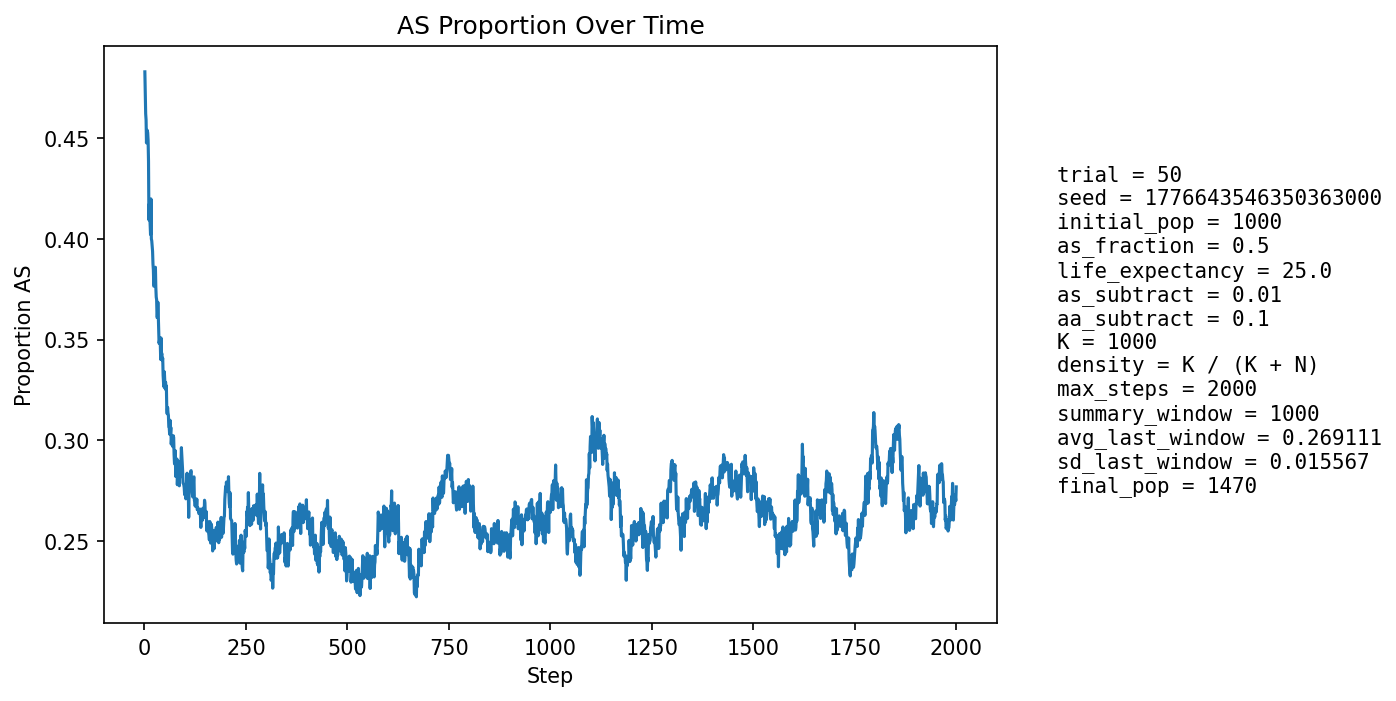

Source data for this figure (header and first rows):
step, population_size, births, newborn_AA, newborn_AS, newborn_SS, prop_newborn_AA, prop_newborn_AS, prop_newborn_SS, prop_repro_AA, prop_repro_AS, prop_AS_population
1, 1052, 257, 143, 99, 15, 0.5564, 0.3852, 0.05837, 0.5, 0.5, 0.4829
2, 1072, 251, 145, 89, 17, 0.5777, 0.3546, 0.06773, 0.5, 0.5, 0.472
3, 1082, 249, 143, 83, 23, 0.5743, 0.3333, 0.09237, 0.5, 0.5, 0.4621
4, 1098, 248, 139, 90, 19, 0.5605, 0.3629, 0.07661, 0.4922, 0.5078, 0.459
5, 1126, 255, 154, 89, 12, 0.6039, 0.349, 0.04706, 0.5019, 0.4981, 0.4476
6, 1150, 259, 141, 106, 12, 0.5444, 0.4093, 0.04633, 0.5154, 0.4846, 0.453
7, 1170, 261, 140, 106, 15, 0.5364, 0.4061, 0.05747, 0.5312, 0.4688, 0.4538
8, 1191, 264, 142, 105, 17, 0.5379, 0.3977, 0.06439, 0.5402, 0.4598, 0.4526
9, 1221, 269, 154, 107, 8, 0.5725, 0.3978, 0.02974, 0.5535, 0.4465, 0.4488
10, 1238, 273, 163, 97, 13, 0.5971, 0.3553, 0.04762, 0.5528, 0.4472, 0.4386
11, 1258, 276, 196, 70, 10, 0.7101, 0.2536, 0.03623, 0.5527, 0.4473, 0.4094
12, 1270, 278, 163, 101, 14, 0.5863, 0.3633, 0.05036, 0.5557, 0.4443, 0.4173
13, 1289, 279, 169, 99, 11, 0.6057, 0.3548, 0.03943, 0.5568, 0.4432, 0.4127
14, 1309, 281, 177, 97, 7, 0.6299, 0.3452, 0.02491, 0.5621, 0.4379, 0.4072
15, 1318, 284, 177, 92, 15, 0.6232, 0.3239, 0.05282, 0.5832, 0.4168, 0.4021
16, 1334, 286, 152, 122, 12, 0.5315, 0.4266, 0.04196, 0.5813, 0.4187, 0.4198
17, 1350, 289, 191, 85, 13, 0.6609, 0.2941, 0.04498, 0.5831, 0.4169, 0.4
18, 1366, 291, 185, 96, 10, 0.6357, 0.3299, 0.03436, 0.5886, 0.4114, 0.399
19, 1378, 291, 185, 97, 9, 0.6357, 0.3333, 0.03093, 0.5951, 0.4049, 0.3962
20, 1389, 293, 184, 99, 10, 0.628, 0.3379, 0.03413, 0.5825, 0.4175, 0.3938
21, 1396, 294, 189, 91, 14, 0.6429, 0.3095, 0.04762, 0.596, 0.404, 0.3875
22, 1407, 296, 188, 96, 12, 0.6351, 0.3243, 0.04054, 0.6, 0.4, 0.3845
23, 1421, 298, 198, 91, 9, 0.6644, 0.3054, 0.0302, 0.5961, 0.4039, 0.3765
24, 1423, 299, 186, 94, 19, 0.6221, 0.3144, 0.06355, 0.6003, 0.3997, 0.3767
25, 1435, 299, 182, 107, 10, 0.6087, 0.3579, 0.03344, 0.6077, 0.3923, 0.3833
26, 1445, 299, 194, 99, 6, 0.6488, 0.3311, 0.02007, 0.6085, 0.3915, 0.3792
27, 1446, 299, 181, 109, 9, 0.6054, 0.3645, 0.0301, 0.6134, 0.3866, 0.3859
28, 1444, 299, 194, 88, 17, 0.6488, 0.2943, 0.05686, 0.6202, 0.3798, 0.376
29, 1455, 301, 202, 91, 8, 0.6711, 0.3023, 0.02658, 0.6128, 0.3872, 0.3711
30, 1455, 301, 195, 93, 13, 0.6478, 0.309, 0.04319, 0.6149, 0.3851, 0.3698
31, 1460, 302, 208, 86, 8, 0.6887, 0.2848, 0.02649, 0.6092, 0.3908, 0.361
32, 1456, 300, 197, 91, 12, 0.6567, 0.3033, 0.04, 0.6171, 0.3829, 0.3613
33, 1457, 302, 183, 105, 14, 0.606, 0.3477, 0.04636, 0.6213, 0.3787, 0.3686
34, 1459, 302, 196, 93, 13, 0.649, 0.3079, 0.04305, 0.6245, 0.3755, 0.3626
35, 1466, 302, 208, 87, 7, 0.6887, 0.2881, 0.02318, 0.6321, 0.3679, 0.3547
36, 1465, 302, 212, 81, 9, 0.702, 0.2682, 0.0298, 0.6358, 0.3642, 0.3481
37, 1462, 302, 198, 90, 14, 0.6556, 0.298, 0.04636, 0.6317, 0.3683, 0.3495
38, 1462, 301, 195, 95, 11, 0.6478, 0.3156, 0.03654, 0.6343, 0.3657, 0.3509
39, 1468, 302, 201, 92, 9, 0.6656, 0.3046, 0.0298, 0.6425, 0.3575, 0.3481
40, 1473, 303, 212, 83, 8, 0.6997, 0.2739, 0.0264, 0.6506, 0.3494, 0.3401
41, 1471, 301, 187, 104, 10, 0.6213, 0.3455, 0.03322, 0.6505, 0.3495, 0.3508
42, 1474, 301, 208, 85, 8, 0.691, 0.2824, 0.02658, 0.6483, 0.3517, 0.3426
43, 1478, 302, 204, 90, 8, 0.6755, 0.298, 0.02649, 0.6448, 0.3552, 0.343
44, 1475, 301, 205, 85, 11, 0.6811, 0.2824, 0.03654, 0.6519, 0.3481, 0.3397
45, 1479, 303, 204, 92, 7, 0.6733, 0.3036, 0.0231, 0.648, 0.352, 0.3408
46, 1478, 303, 215, 77, 11, 0.7096, 0.2541, 0.0363, 0.6533, 0.3467, 0.3322
47, 1473, 303, 211, 79, 13, 0.6964, 0.2607, 0.0429, 0.652, 0.348, 0.3286
48, 1470, 303, 208, 81, 14, 0.6865, 0.2673, 0.0462, 0.6529, 0.3471, 0.3265
49, 1476, 304, 197, 100, 7, 0.648, 0.3289, 0.02303, 0.6525, 0.3475, 0.334
50, 1480, 303, 208, 90, 5, 0.6865, 0.297, 0.0165, 0.6627, 0.3373, 0.3297
51, 1477, 301, 210, 84, 7, 0.6977, 0.2791, 0.02326, 0.6702, 0.3298, 0.3257
52, 1478, 300, 203, 89, 8, 0.6767, 0.2967, 0.02667, 0.6734, 0.3266, 0.3288
53, 1486, 303, 215, 84, 4, 0.7096, 0.2772, 0.0132, 0.6693, 0.3307, 0.325
54, 1483, 303, 205, 86, 12, 0.6766, 0.2838, 0.0396, 0.6667, 0.3333, 0.327
55, 1484, 304, 224, 70, 10, 0.7368, 0.2303, 0.03289, 0.6684, 0.3316, 0.3154
56, 1485, 304, 220, 77, 7, 0.7237, 0.2533, 0.02303, 0.6649, 0.3351, 0.3131
57, 1486, 303, 210, 88, 5, 0.6931, 0.2904, 0.0165, 0.6684, 0.3316, 0.3163
58, 1486, 303, 213, 84, 6, 0.703, 0.2772, 0.0198, 0.6667, 0.3333, 0.3136
59, 1482, 302, 211, 82, 9, 0.6987, 0.2715, 0.0298, 0.6778, 0.3222, 0.3124
60, 1480, 303, 218, 76, 9, 0.7195, 0.2508, 0.0297, 0.6835, 0.3165, 0.3068
... 1,940 more rows
